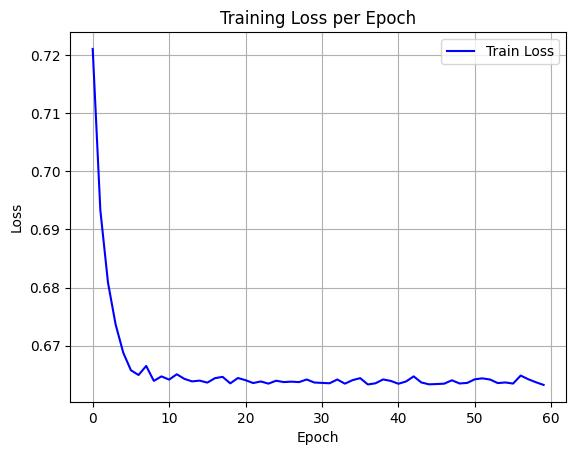

The table this chart was drawn from, first rows:
epoch, train_loss
0, 0.7211
1, 0.6933
2, 0.6809
3, 0.6736
4, 0.6688
5, 0.6658
6, 0.6649
7, 0.6665
8, 0.6639
9, 0.6647
10, 0.6641
11, 0.6651
12, 0.6643
13, 0.6638
14, 0.664
15, 0.6636
16, 0.6644
17, 0.6646
18, 0.6635
19, 0.6644
20, 0.6641
21, 0.6636
22, 0.6638
23, 0.6635
24, 0.664
25, 0.6637
26, 0.6638
27, 0.6637
28, 0.6642
29, 0.6636
30, 0.6636
31, 0.6635
32, 0.6642
33, 0.6635
34, 0.6641
35, 0.6644
36, 0.6633
37, 0.6635
38, 0.6642
39, 0.6639
40, 0.6634
41, 0.6638
42, 0.6647
43, 0.6637
44, 0.6633
45, 0.6634
46, 0.6635
47, 0.664
48, 0.6635
49, 0.6636
50, 0.6642
51, 0.6644
52, 0.6642
53, 0.6636
54, 0.6637
55, 0.6635
56, 0.6648
57, 0.6642
58, 0.6637
59, 0.6632
